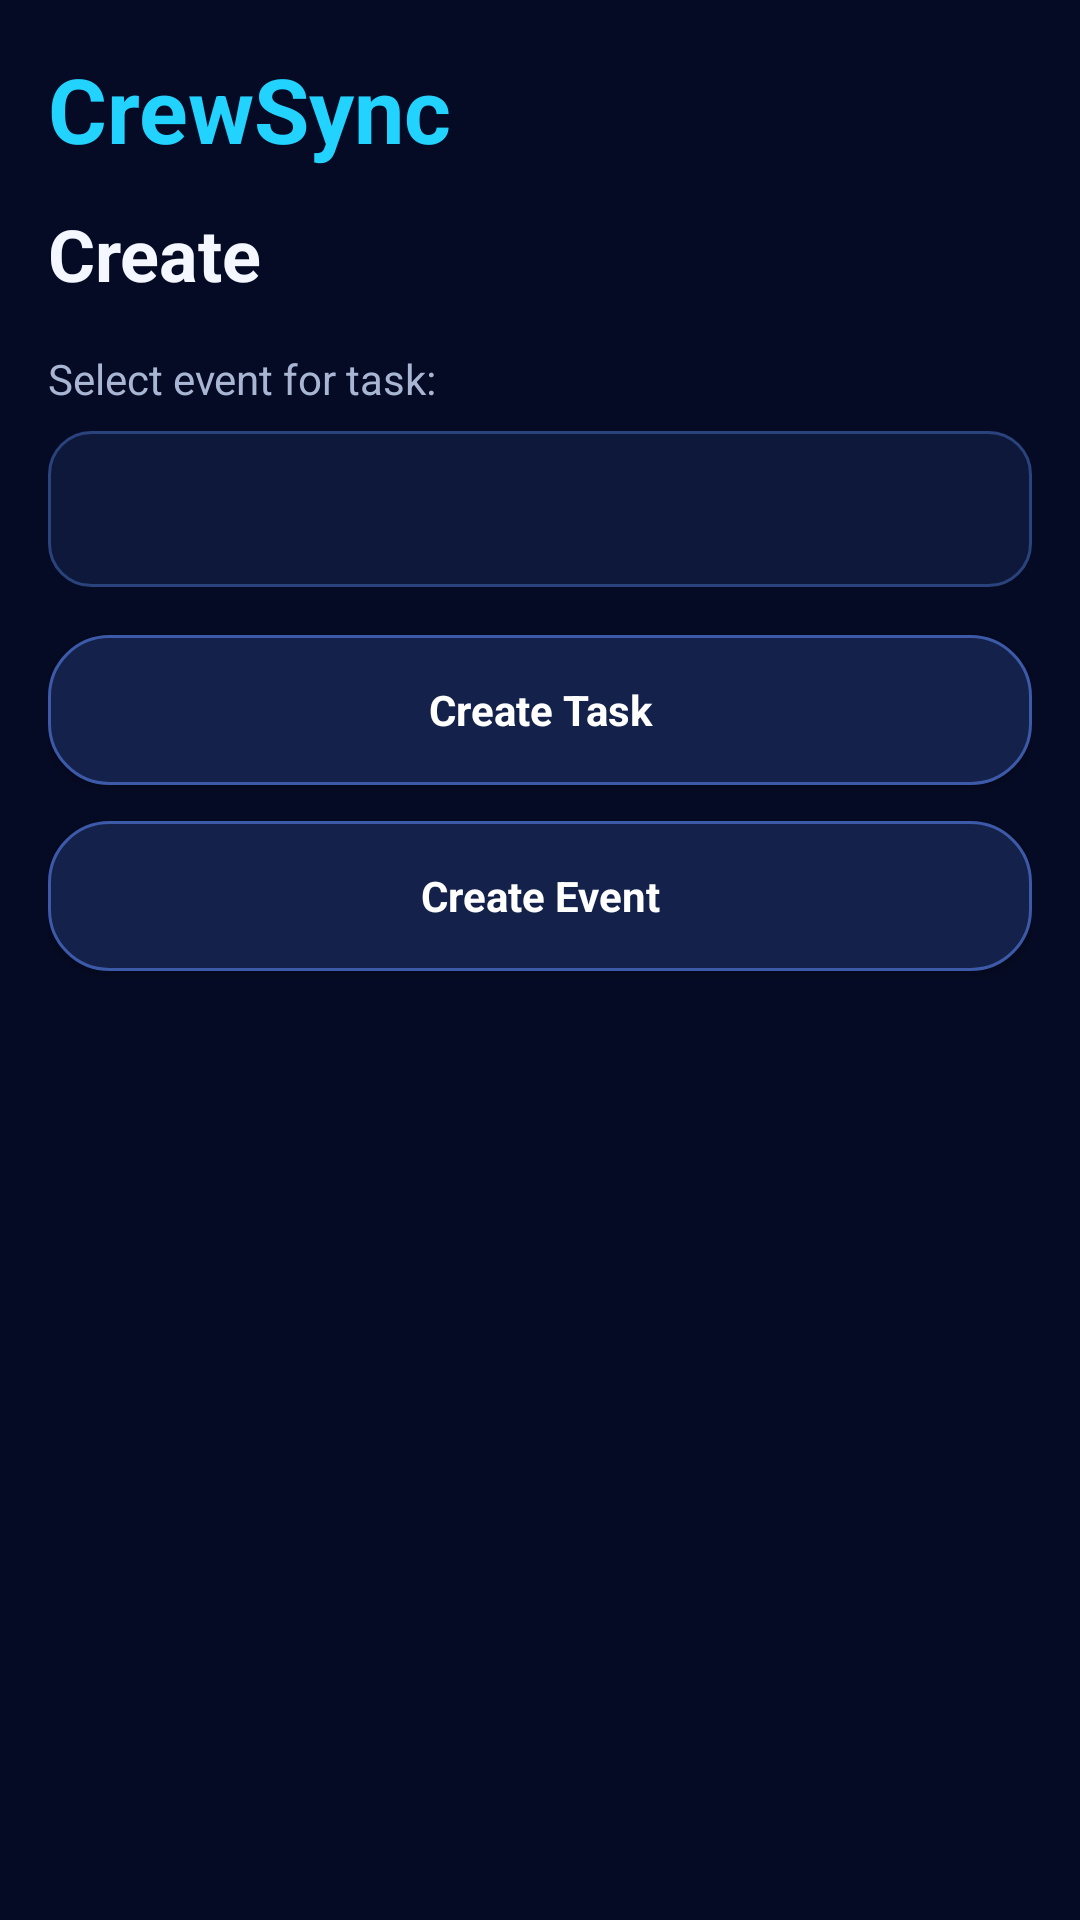

This screen was rendered from an Android layout file. Write that file and the resources it references.
<!-- AndroidManifest.xml: application theme Theme.MyApplication -->
<!-- res/layout/fragment_create.xml -->
<?xml version="1.0" encoding="utf-8"?>
<androidx.constraintlayout.widget.ConstraintLayout
    xmlns:android="http://schemas.android.com/apk/res/android"
    xmlns:app="http://schemas.android.com/apk/res-auto"
    android:layout_width="match_parent"
    android:layout_height="match_parent"
    android:background="@color/bg_main"
    android:padding="16dp">

    <TextView
        android:id="@+id/tvBrand"
        style="@style/CrewSync.Text.Brand"
        android:layout_width="0dp"
        android:layout_height="wrap_content"
        android:text="CrewSync"
        app:layout_constraintTop_toTopOf="parent"
        app:layout_constraintStart_toStartOf="parent"
        app:layout_constraintEnd_toEndOf="parent" />

    <TextView
        android:id="@+id/tvCreateTitle"
        style="@style/CrewSync.Text.ScreenTitle"
        android:layout_width="0dp"
        android:layout_height="wrap_content"
        android:text="Create"
        android:layout_marginTop="12dp"
        app:layout_constraintTop_toBottomOf="@id/tvBrand"
        app:layout_constraintStart_toStartOf="parent"
        app:layout_constraintEnd_toEndOf="parent" />

    <TextView
        android:id="@+id/tvPickEvent"
        style="@style/CrewSync.Text.Meta"
        android:layout_width="0dp"
        android:layout_height="wrap_content"
        android:text="Select event for task:"
        android:layout_marginTop="16dp"
        app:layout_constraintTop_toBottomOf="@id/tvCreateTitle"
        app:layout_constraintStart_toStartOf="parent"
        app:layout_constraintEnd_toEndOf="parent" />

    <Spinner
        android:id="@+id/spEvent"
        android:layout_width="0dp"
        android:layout_height="52dp"
        android:background="@drawable/bg_input_surface"
        android:layout_marginTop="8dp"
        app:layout_constraintTop_toBottomOf="@id/tvPickEvent"
        app:layout_constraintStart_toStartOf="parent"
        app:layout_constraintEnd_toEndOf="parent" />

    <Button
        android:id="@+id/btnCreateTask"
        style="@style/CrewSync.Button.Primary"
        android:layout_width="0dp"
        android:layout_height="wrap_content"
        android:text="Create Task"
        android:layout_marginTop="16dp"
        app:layout_constraintTop_toBottomOf="@id/spEvent"
        app:layout_constraintStart_toStartOf="parent"
        app:layout_constraintEnd_toEndOf="parent"/>

    <Button
        android:id="@+id/btnCreateEvent"
        style="@style/CrewSync.Button.Primary"
        android:layout_width="0dp"
        android:layout_height="wrap_content"
        android:text="Create Event"
        android:layout_marginTop="12dp"
        app:layout_constraintTop_toBottomOf="@id/btnCreateTask"
        app:layout_constraintStart_toStartOf="parent"
        app:layout_constraintEnd_toEndOf="parent"/>

</androidx.constraintlayout.widget.ConstraintLayout>
<!-- resources referenced by this layout -->
<resources>
  <color name="bg_main">#050B24</color>
  <!-- drawable bg_input_surface (drawable) -->
  <?xml version="1.0" encoding="utf-8"?>
  <shape xmlns:android="http://schemas.android.com/apk/res/android">
      <corners android:radius="14dp"/>
      <solid android:color="@color/bg_surface"/>
      <stroke
          android:width="1dp"
          android:color="@color/stroke_soft"/>
      <padding
          android:left="12dp"
          android:top="10dp"
          android:right="12dp"
          android:bottom="10dp"/>
  </shape>
  <style name="CrewSync.Button.Primary">
          <item name="android:background">@drawable/bg_button_primary</item>
          <item name="android:textColor">@color/text_on_accent</item>
          <item name="android:textStyle">bold</item>
          <item name="android:textAllCaps">false</item>
          <item name="android:minHeight">50dp</item>
          <item name="android:paddingLeft">18dp</item>
          <item name="android:paddingRight">18dp</item>
      </style>
  <style name="CrewSync.Text.Brand" parent="CrewSync.Text">
          <item name="android:textSize">30sp</item>
          <item name="android:textStyle">bold</item>
          <item name="android:textColor">@color/accent_cyan</item>
      </style>
  <style name="CrewSync.Text.Meta" parent="CrewSync.Text">
          <item name="android:textSize">14sp</item>
          <item name="android:textColor">@color/text_secondary</item>
      </style>
  <style name="CrewSync.Text.ScreenTitle" parent="CrewSync.Text">
          <item name="android:textSize">24sp</item>
          <item name="android:textStyle">bold</item>
          <item name="android:textColor">@color/text_primary</item>
      </style>
  <style name="Theme.MyApplication" parent="Base.Theme.MyApplication" />
  <color name="bg_surface">#0E183A</color>
  <color name="stroke_soft">#2B437C</color>
  <!-- drawable bg_button_primary (drawable) -->
  <?xml version="1.0" encoding="utf-8"?>
  <shape xmlns:android="http://schemas.android.com/apk/res/android">
      <corners android:radius="20dp"/>
      <solid android:color="@color/surface_2"/>
      <stroke
          android:width="1dp"
          android:color="@color/stroke_bright"/>
      <padding
          android:left="16dp"
          android:top="10dp"
          android:right="16dp"
          android:bottom="10dp"/>
  </shape>
  <color name="text_on_accent">#FFFFFF</color>
  <style name="CrewSync.Text">
          <item name="android:textColor">@color/text_primary</item>
          <item name="android:fontFamily">sans-serif-medium</item>
      </style>
  <color name="accent_cyan">#22D3FF</color>
  <color name="text_secondary">#A9B6D3</color>
  <color name="text_primary">#F4F7FF</color>
  <color name="surface_2">#14214A</color>
  <color name="stroke_bright">#3C5AA8</color>
  <color name="app_bg">#050B24</color>
  <color name="bottom_nav_bg">#081126</color>
  <color name="neon_purple">#8B5CF6</color>
  <color name="neon_cyan">#22D3FF</color>
  <color name="surface_1">#0E183A</color>
  <color name="text_muted">#8190B0</color>
  <style name="Widget.CrewSync.Button.Primary" parent="CrewSync.Button.Primary" />
</resources>
